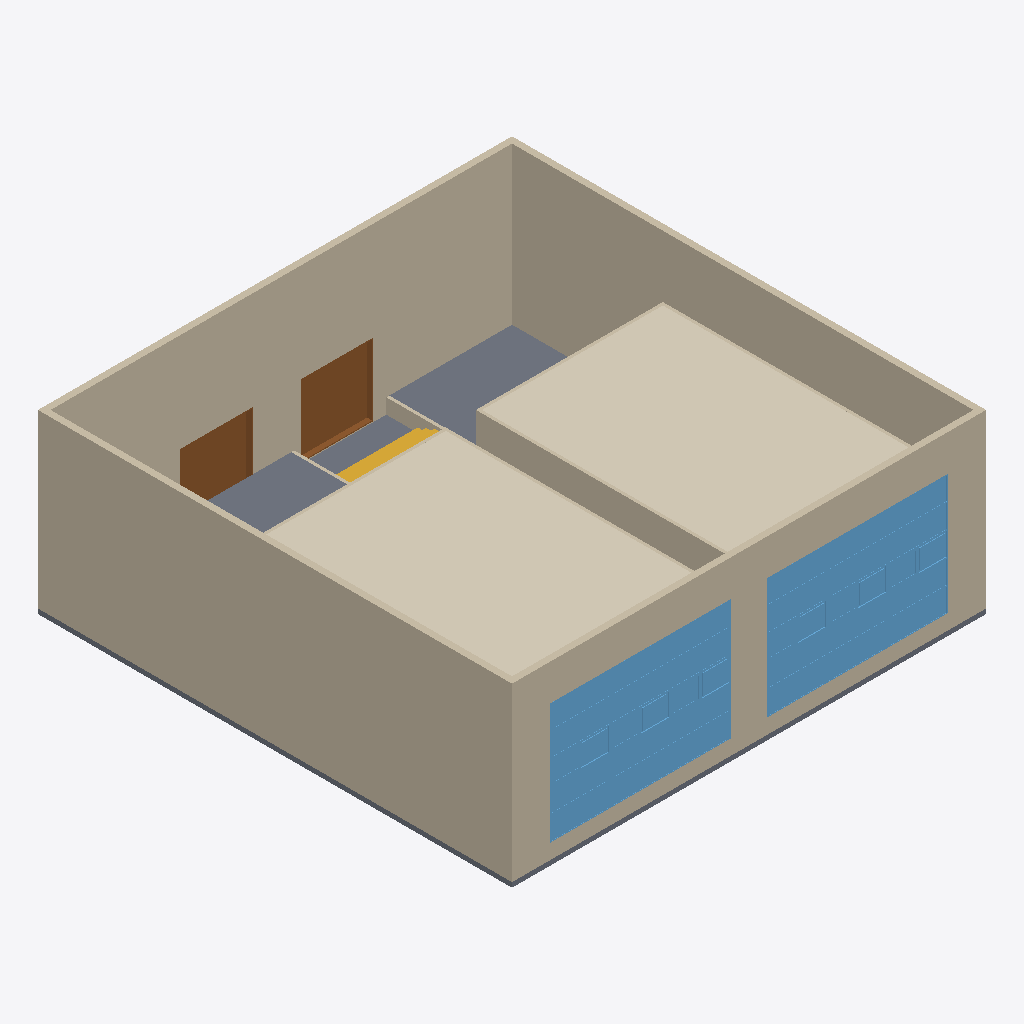
Isometric view of an IFC building model (IFC-SPF (STEP), schema IFC2X3, length unit millimetre), seen from the south-west, elements coloured by IFC class: 11 walls (beige), 6 windows (light blue), 2 coverings (cream), 2 slabs (grey), 2 doors (brown), 1 stair (yellow).
Extent 15.7 m × 15.7 m × 5.9 m (x, y, z). Storeys (4): 레벨 1 at 0.00 m; 바닥 at 0.67 m; 천장 at 6.37 m; 레벨 2 at 7.57 m. Elements (30): 11 IfcWallStandardCase, 8 IfcWindow, 4 IfcDoor, 2 IfcCovering, 2 IfcSlab, 2 IfcWall, 1 IfcStair.

HEADER;
FILE_DESCRIPTION(('ViewDefinition [CoordinationView_V2.0]','RevitIdentifiers [ContentGUID: 28d6f42f-c520-422b-b5c6-da336485ba6a, VersionGUID: 0af1d2fc-71d1-4480-b196-23b8006f2e1d, NumberOfSaves: 116]','CoordinateReference [CoordinateBase: 공유 좌표]'),'2;1');
FILE_NAME('T-LAB_1126_re.ifc','2025-12-16T10:40:09+09:00',(''),(''),'ODA SDAI 25.12','Autodesk Revit 26.0.4.409 (KOR) - IFC 26.0.4.409','');
FILE_SCHEMA(('IFC2X3'));
ENDSEC;
DATA;
#29=IFCPROJECT('0erlGlnI12AxN6sZERUaMQ',#18,'프로젝트 번호',$,$,'프로젝트 이름','프로젝트 상태',(#24),#2916);
#52=IFCSITE('0erlGlnI12AxN6sZERUaMO',#18,'Default',$,$,#51,$,$,.ELEMENT.,$,$,$,$,$);
#34=IFCBUILDING('0erlGlnI12AxN6sZERUaMR',#18,'',$,$,#32,$,'',.ELEMENT.,$,$,$);
#37=IFCBUILDINGSTOREY('3Aw$FV5MbAufEo59pkoNgA',#18,'레벨 1',$,'레벨:8mm 헤드',#36,$,'레벨 1',.ELEMENT.,0.0);
#41=IFCBUILDINGSTOREY('0YT0vmXAz3fPCKFgzf2M3L',#18,'바닥',$,'레벨:8mm 헤드',#40,$,'바닥',.ELEMENT.,669.9999999999998);
#45=IFCBUILDINGSTOREY('0YT0vmXAz3fPCKFgzf2M1T',#18,'천장',$,'레벨:8mm 헤드',#44,$,'천장',.ELEMENT.,6369.999999999998);
#49=IFCBUILDINGSTOREY('3kSL0VGKv3gxJCujeqtuJj',#18,'레벨 2',$,'레벨:8mm 헤드',#48,$,'레벨 2',.ELEMENT.,7570.0);
#122=IFCWALL('2lIghfRU90huULqlmrRS$9',#18,'기본 벽:W1:144646',$,'기본 벽:W1',#55,#59,'144646');
#319=IFCWALLSTANDARDCASE('2fNnRrsrX8IumgvBzQGRkA',#18,'기본 벽:W1:148731',$,'기본 벽:W1',#307,#311,'148731');
#2025=IFCCOVERING('0pBx$kL7v2BAW9dJTreCju',#18,'복합 천장:THK 100mm 경질우레탄단열재:183175',$,'복합 천장:THK 100mm 경질우레탄단열재',#2015,#2024,'183175',.CEILING.);
#1997=IFCCOVERING('0pBx$kL7v2BAW9dJTreCl4',#18,'복합 천장:THK 100mm 경질우레탄단열재:183099',$,'복합 천장:THK 100mm 경질우레탄단열재',#1983,#1996,'183099',.CEILING.);
#274=IFCWALL('1cPrTj3q9BlABk_Sve6j8X',#18,'기본 벽:W1:146446',$,'기본 벽:W1',#163,#167,'146446');
#296=IFCWALLSTANDARDCASE('3oCIqdu4f80hOo$2VXheCp',#18,'기본 벽:W1:148226',$,'기본 벽:W1',#284,#288,'148226');
#1502=IFCSLAB('29tZIhRqT6kfyNbD9GEsNL',#18,'바닥:THK 500mm 악세스플로어:162639',$,'바닥:THK 500mm 악세스플로어',#1481,#1501,'162639',.FLOOR.);
#427=IFCWALLSTANDARDCASE('1ByR38N8vBvPD7BSZegCj7',#18,'기본 벽:W2:150801',$,'기본 벽:W2',#415,#419,'150801');
#1384=IFCWINDOW('1WiwcUENb5dOgToqvXi4mn',#18,'ACW3-2 1:AW3 알루미늄 창호:160655',$,'ACW3-2 1:AW3 알루미늄 창호',#2885,#1380,'160655',3999.9999999999923,2000.0000000000002);
#1362=IFCWINDOW('22q$2aZXrChBjGq2pR51vg',#18,'ACW3-2 1:AW3 알루미늄 창호:160171',$,'ACW3-2 1:AW3 알루미늄 창호',#2855,#1358,'160171',3999.9999999999923,1999.9999999999998);
#1373=IFCWINDOW('22q$2aZXrChBjGq2pR51ss',#18,'ACW3-2 1:AW3 알루미늄 창호:160375',$,'ACW3-2 1:AW3 알루미늄 창호',#2870,#1369,'160375',3999.9999999999923,1999.9999999999998);
#1348=IFCWINDOW('22q$2aZXrChBjGq2pR500v',#18,'ACW3-2 1:AW3 알루미늄 창호:159736',$,'ACW3-2 1:AW3 알루미늄 창호',#2840,#1344,'159736',3999.9999999999923,1999.9999999999998);
#1395=IFCWINDOW('1WiwcUENb5dOgToqvXi4kV',#18,'ACW3-2 1:AW3 알루미늄 창호:160801',$,'ACW3-2 1:AW3 알루미늄 창호',#2900,#1391,'160801',3999.9999999999923,2000.0000000000002);
#1406=IFCWINDOW('1WiwcUENb5dOgToqvXi4iH',#18,'ACW3-2 1:AW3 알루미늄 창호:160943',$,'ACW3-2 1:AW3 알루미늄 창호',#2915,#1402,'160943',3999.9999999999923,2000.0000000000002);
#1662=IFCSLAB('3yi_qQhbj3ox3iAsZfKBoJ',#18,'바닥:F1:167582',$,'바닥:F1',#1648,#1661,'167582',.FLOOR.);
#663=IFCDOOR('1THOnTbGz2ThBEFWEJXPxJ',#18,'양여닫이 갑종 방화문:SD2 스틸 여닫이 방화도어:156494',$,'양여닫이 갑종 방화문:SD2 스틸 여닫이 방화도어',#2750,#659,'156494',2399.999999998045,2400.0);
#649=IFCDOOR('1THOnTbGz2ThBEFWEJXPyC',#18,'양여닫이 갑종 방화문:SD2 스틸 여닫이 방화도어:156305',$,'양여닫이 갑종 방화문:SD2 스틸 여닫이 방화도어',#2765,#645,'156305',2399.999999998045,2399.999999999999);
#1537=IFCSTAIR('3AWmcXR0T55AOcxiCm4yzk',#18,'현장타설 계단:계단:164035',$,'현장타설 계단:일체식 계단',#1536,$,'164035',.STRAIGHT_RUN_STAIR.);
#1448=IFCWALLSTANDARDCASE('2sMLattQv5xOf7CySe39Fs',#18,'기본 벽:W2:162291',$,'기본 벽:W2',#1436,#1440,'162291');
#473=IFCWALLSTANDARDCASE('1ByR38N8vBvPD7BSZegCa3',#18,'기본 벽:W2:151381',$,'기본 벽:W2',#461,#465,'151381');
#404=IFCWALLSTANDARDCASE('1w$QSnVN160QxpoeQgV8d4',#18,'기본 벽:W2:150219',$,'기본 벽:W2',#392,#396,'150219');
#450=IFCWALLSTANDARDCASE('1ByR38N8vBvPD7BSZegCW_',#18,'기본 벽:W2:151144',$,'기본 벽:W2',#438,#442,'151144');
#381=IFCWALLSTANDARDCASE('1w$QSnVN160QxpoeQgV8hG',#18,'기본 벽:W2:149983',$,'기본 벽:W2',#369,#373,'149983');
#1425=IFCWALLSTANDARDCASE('3DRmnNE7v08fUDnmd17JRF',#18,'기본 벽:W2:161842',$,'기본 벽:W2',#1413,#1417,'161842');
ENDSEC;